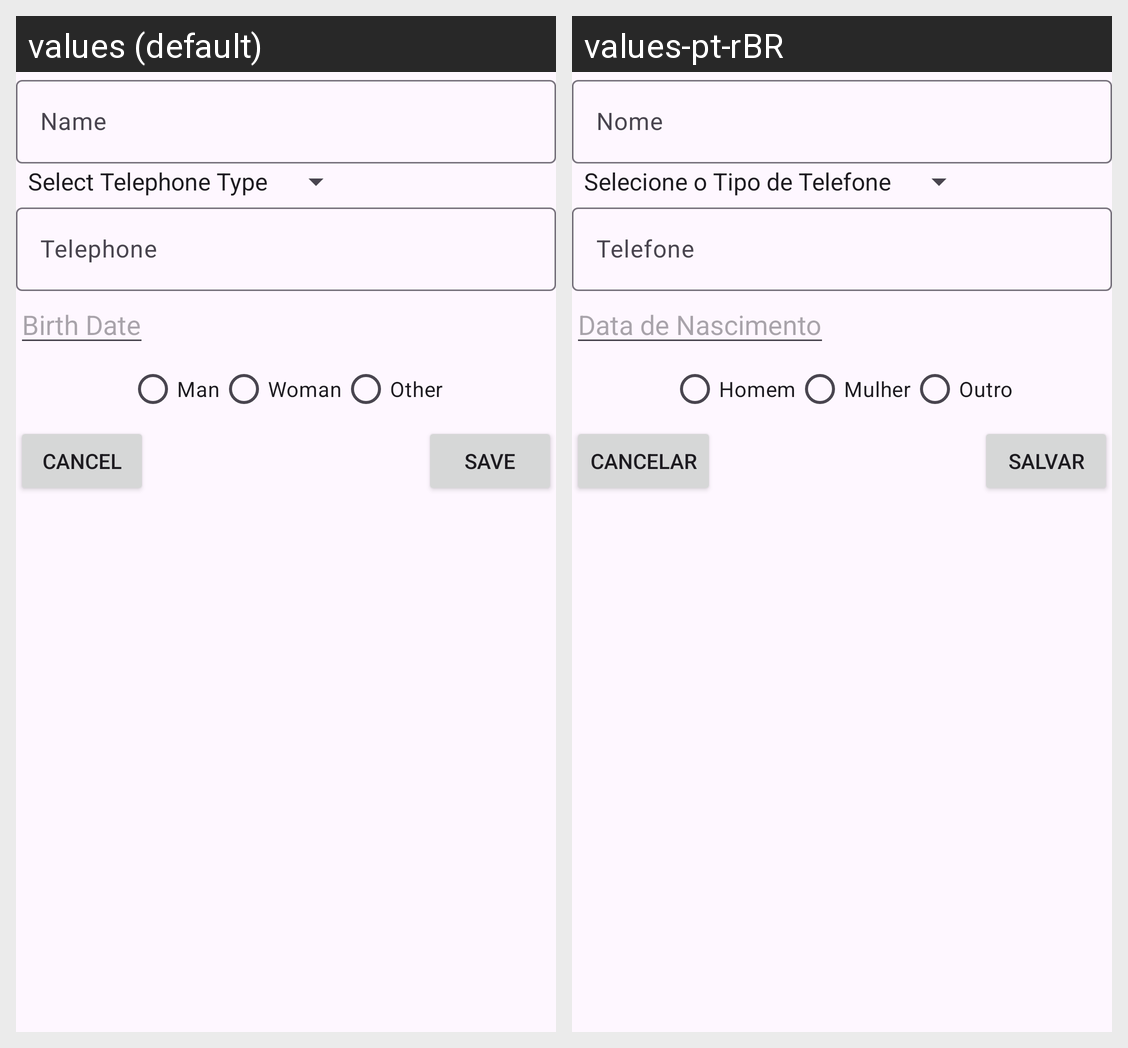

For this localized Android screen grid, give each drawn string resource with its value in every locale shown.
Android screen res/layout/activity_form.xml rendered under 2 locales, left to right: values (default), values-pt-rBR. Device: Nexus 5 (rendered at 1080×1920; each locale shown at half size, 540×960, under a caption strip naming it); theme Theme.AgendaV6.
Strings drawn on this screen, with the default value and each locale's value (text and hints the layout hard-codes, and strings that could not be matched under every locale, appear in the picture but are not listed):

name
  values: Name
  values-pt-rBR: Nome

telephone
  values: Telephone
  values-pt-rBR: Telefone

birth_date
  values: Birth Date
  values-pt-rBR: Data de Nascimento

man
  values: Man
  values-pt-rBR: Homem

woman
  values: Woman
  values-pt-rBR: Mulher

other
  values: Other
  values-pt-rBR: Outro

save
  values: SAVE
  values-pt-rBR: Salvar

cancel
  values: CANCEL
  values-pt-rBR: Cancelar
